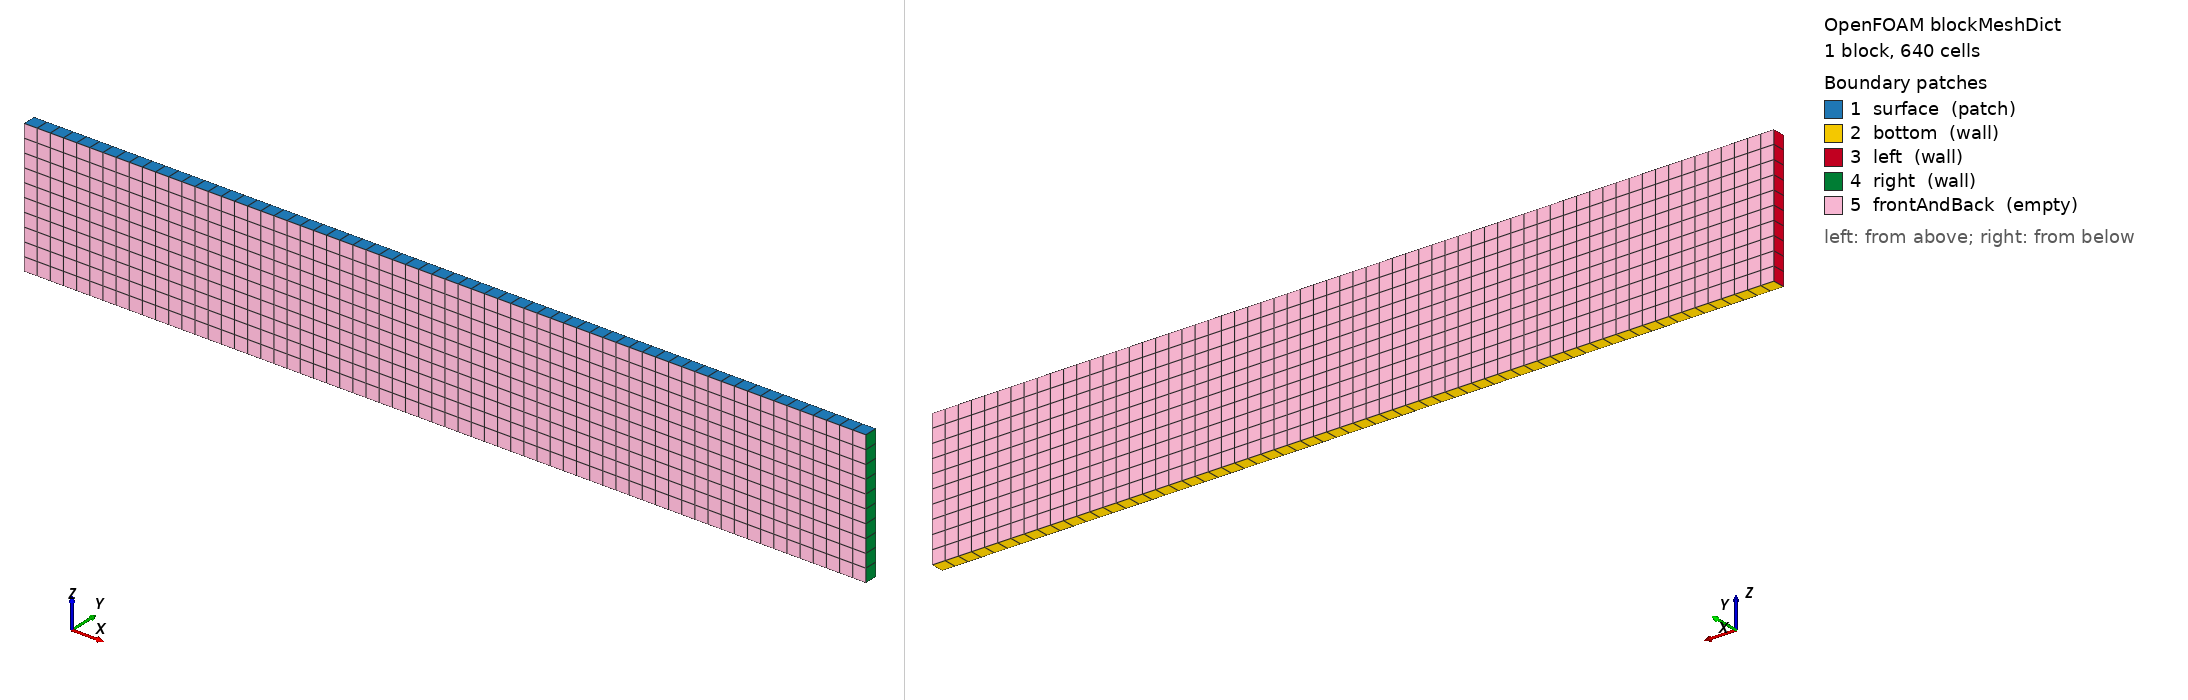

OpenFOAM case: the mesh blockMesh builds from blockMeshDict, 1 block(s), 640 cells. Boundary patches (legend numbers): 1 surface (patch), 2 bottom (wall), 3 left (wall), 4 right (wall), 5 frontAndBack (empty). Left view from above one corner, right view from below the opposite corner. Boundary conditions: 2 field file(s) under 0/ or 0.orig/; 5 of 5 drawn patches have an entry in a shipped field file.

=== system/blockMeshDict ===
/*--------------------------------*- C++ -*----------------------------------*\
  =========                 |
  \\      /  F ield         | NHFoam
   \\    /   O peration     |
    \\  /    A nd           |
     \\/     M anipulation  |
\*---------------------------------------------------------------------------*/
FoamFile
{
    version     2.0;
    format      ascii;
    class       dictionary;
    location    "system";
    object      blockMeshDict;
}
// * * * * * * * * * * * * * * * * * * * * * * * * * * * * * * * * * * * * * //

scale   1;

vertices
(
    (0 0 -1.0)
    (6.283185307179586 0 -1.0)
    (6.283185307179586 0.09817477042468103 -1.0)
    (0 0.09817477042468103 -1.0)
    (0 0 0)
    (6.283185307179586 0 0)
    (6.283185307179586 0.09817477042468103 0)
    (0 0.09817477042468103 0)
);

blocks
(
    hex (0 1 2 3 4 5 6 7) (64 1 10) simpleGrading (1 1 1.0)
);

boundary
(
    surface
    {
        type patch;
        faces ((4 5 6 7));
    }
    bottom
    {
        type wall;
        faces ((0 3 2 1));
    }
    left
    {
        type wall;
        faces ((0 4 7 3));
    }
    right
    {
        type wall;
        faces ((1 2 6 5));
    }
    frontAndBack
    {
        type empty;
        faces ((0 1 5 4) (3 7 6 2));
    }
);

// ************************************************************************* //


=== system/controlDict ===
/*--------------------------------*- C++ -*----------------------------------*\
  =========                 |
  \\      /  F ield         | NHFoam
   \\    /   O peration     |
    \\  /    A nd           |
     \\/     M anipulation  |
\*---------------------------------------------------------------------------*/
FoamFile
{
    version     2.0;
    format      ascii;
    class       dictionary;
    location    "system";
    object      controlDict;
}
// * * * * * * * * * * * * * * * * * * * * * * * * * * * * * * * * * * * * * //

application     NHFoam;

startFrom       startTime;
startTime       0;
stopAt          endTime;
endTime         11.49353354;
deltaT          0.01149353354;

writeControl    timeStep;
writeInterval   1000;
purgeWrite      0;

writeFormat     ascii;
writePrecision  10;
writeCompression off;
timeFormat      general;
timePrecision   8;

runTimeModifiable true;

adjustTimeStep  no;
maxCo           0.5;
maxDeltaT       1;

// ************************************************************************* //


=== 0.orig/U ===
/*--------------------------------*- C++ -*----------------------------------*\
  =========                 |
  \\      /  F ield         | NHFoam
   \\    /   O peration     |
    \\  /    A nd           |
     \\/     M anipulation  |
\*---------------------------------------------------------------------------*/
FoamFile
{
    version     2.0;
    format      ascii;
    class       volVectorField;
    location    "0";
    object      U;
}
// * * * * * * * * * * * * * * * * * * * * * * * * * * * * * * * * * * * * * //

dimensions      [0 1 -1 0 0 0 0];

internalField   uniform (0 0 0);

boundaryField
{
    surface
    {
        type            zeroGradient;
    }
    bottom
    {
        type            slip;
    }
    left
    {
        type            slip;
    }
    right
    {
        type            slip;
    }
    frontAndBack
    {
        type            empty;
    }
}

// ************************************************************************* //


=== 0.orig/p_rgh ===
/*--------------------------------*- C++ -*----------------------------------*\
  =========                 |
  \\      /  F ield         | NHFoam
   \\    /   O peration     |
    \\  /    A nd           |
     \\/     M anipulation  |
\*---------------------------------------------------------------------------*/
FoamFile
{
    version     2.0;
    format      ascii;
    class       volScalarField;
    location    "0";
    object      p_rgh;
}
// * * * * * * * * * * * * * * * * * * * * * * * * * * * * * * * * * * * * * //

dimensions      [0 2 -2 0 0 0 0];

internalField   uniform 0;

boundaryField
{
    // Free surface: coefficients are set by NHFoam every corrector
    surface
    {
        type            mixed;
        refValue        uniform 0;
        refGradient     uniform 0;
        valueFraction   uniform 1;
        value           uniform 0;
    }
    bottom
    {
        type            fixedFluxPressure;
        value           uniform 0;
    }
    left
    {
        type            fixedFluxPressure;
        value           uniform 0;
    }
    right
    {
        type            fixedFluxPressure;
        value           uniform 0;
    }
    frontAndBack
    {
        type            empty;
    }
}

// ************************************************************************* //
